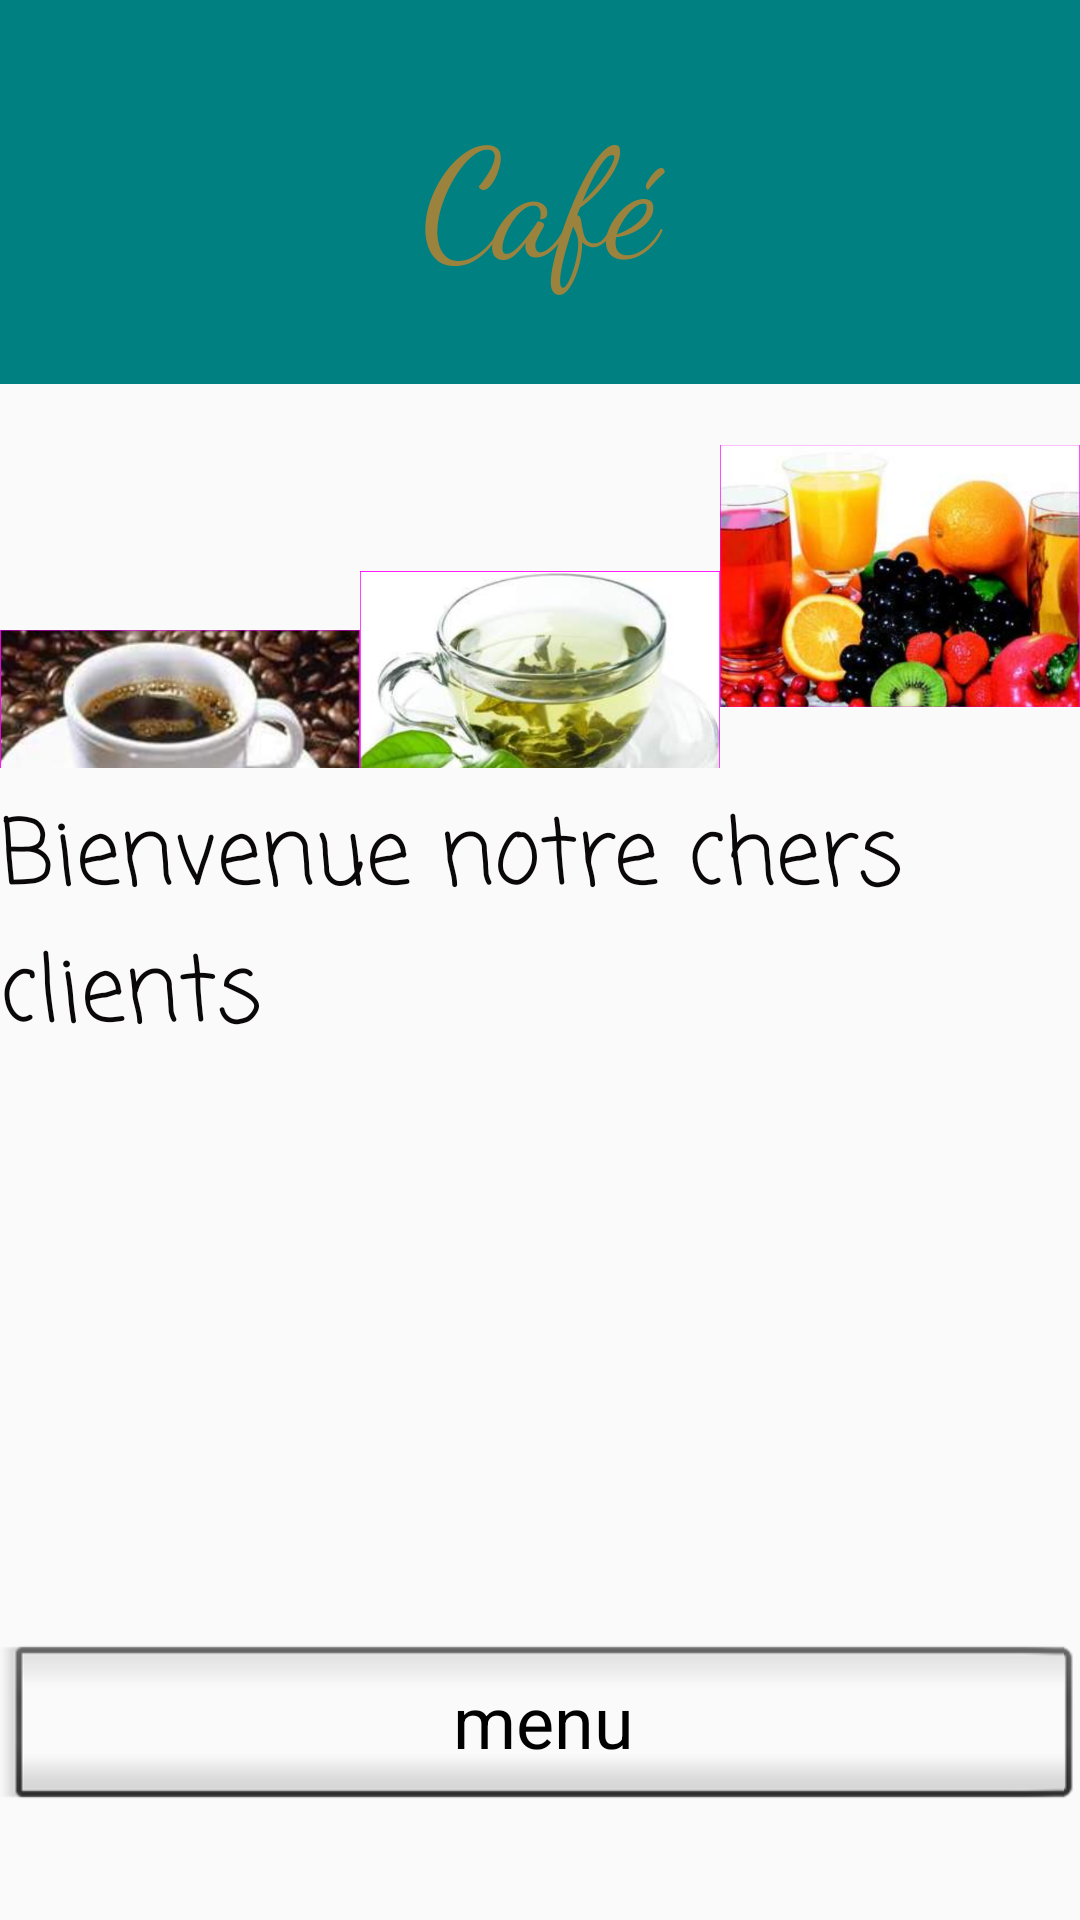

Here is an Android app screen rendered from its layout file. Give the layout XML and the strings, colors and styles it references.
<!-- AndroidManifest.xml: application theme AppTheme -->
<!-- res/layout/activity_accueil_cafe.xml -->
<?xml version="1.0" encoding="utf-8"?>
<LinearLayout xmlns:android="http://schemas.android.com/apk/res/android"
    xmlns:app="http://schemas.android.com/apk/res-auto"
    android:orientation="vertical" android:layout_width="match_parent"
    android:layout_height="match_parent">

    <LinearLayout
        android:layout_width="match_parent"
        android:layout_height="match_parent"
        android:orientation="vertical">

        <LinearLayout
            android:layout_width="match_parent"
            android:layout_height="match_parent"
            android:layout_weight="1"
            android:orientation="horizontal"
            android:background="@color/TEAL">

            <TextView
                android:id="@+id/textView13"
                android:layout_width="wrap_content"
                android:layout_height="124dp"
                android:layout_gravity="center|center_horizontal"
                android:layout_weight="1"
                android:gravity="center|center_horizontal|center_vertical"
                android:text="@string/get_caff"
                android:textColor="#9B833E"
                android:textSize="50sp"
                app:fontFamily="cursive" />
        </LinearLayout>
        <LinearLayout
            android:layout_width="match_parent"
            android:layout_height="match_parent"
            android:layout_weight="1"
            android:orientation="horizontal">

            <LinearLayout
                android:layout_width="match_parent"
                android:layout_height="match_parent"
                android:layout_weight="1"
                android:orientation="vertical">

                <ImageView
                    android:id="@+id/img3"
                    android:layout_width="match_parent"
                    android:layout_height="265dp"
                    android:background="#00CC2F2F"
                    app:srcCompat="@drawable/caff" />
            </LinearLayout>

            <LinearLayout
                android:layout_width="match_parent"
                android:layout_height="match_parent"
                android:layout_weight="1"
                android:orientation="vertical">

                <ImageView
                    android:id="@+id/img4"
                    android:layout_width="match_parent"
                    android:layout_height="213dp"
                    app:srcCompat="@drawable/the" />
            </LinearLayout>

            <LinearLayout
                android:layout_width="match_parent"
                android:layout_height="match_parent"
                android:layout_weight="1"
                android:orientation="vertical">

                <ImageView
                    android:id="@+id/img5"
                    android:layout_width="match_parent"
                    android:layout_height="wrap_content"
                    app:srcCompat="@drawable/jus" />
            </LinearLayout>
        </LinearLayout>

        <LinearLayout
            android:layout_width="match_parent"
            android:layout_height="match_parent"
            android:layout_weight="1"
            android:orientation="horizontal">

            <TextView
                android:id="@+id/textView14"
                android:layout_width="wrap_content"
                android:layout_height="113dp"
                android:layout_gravity="center|center_horizontal"
                android:layout_weight="1"
                android:text="@string/phrase2"
                android:textColor="#0A0808"
                android:textSize="30sp"
                app:fontFamily="casual" />
        </LinearLayout>

        <LinearLayout
            android:layout_width="match_parent"
            android:layout_height="match_parent"
            android:layout_weight="1"
            android:orientation="horizontal"/>

        <LinearLayout
            android:layout_width="match_parent"
            android:layout_height="match_parent"
            android:layout_weight="1"
            android:orientation="horizontal">

            <Button
                android:id="@+id/button3"
                style="@android:style/Widget.Button.Inset"
                android:layout_width="wrap_content"
                android:layout_height="62dp"
                android:layout_gravity="center_vertical"
                android:layout_weight="1"
                android:text="menu"
                android:textAppearance="@style/TextAppearance.AppCompat.Large"
                android:textSize="24sp" />
        </LinearLayout>
    </LinearLayout>
</LinearLayout>
<!-- resources referenced by this layout -->
<resources>
  <color name="TEAL">#008080</color>
  <!-- drawable caff: png bitmap (drawable, 356660 bytes) -->
  <!-- drawable jus: png bitmap (drawable, 566132 bytes) -->
  <!-- drawable the: png bitmap (drawable, 392424 bytes) -->
  <string name="get_caff">Café</string>
  <string name="phrase2">Bienvenue notre chers clients</string>
  <style name="AppTheme" parent="Theme.AppCompat.Light.NoActionBar">
          
          <item name="colorPrimary">@color/colorPrimary</item>
          <item name="colorPrimaryDark">@color/colorPrimaryDark</item>
          <item name="colorAccent">@color/colorAccent</item>
      </style>
  <color name="colorPrimary">#008577</color>
  <color name="colorPrimaryDark">#00574B</color>
  <color name="colorAccent">#D81B60</color>
</resources>
